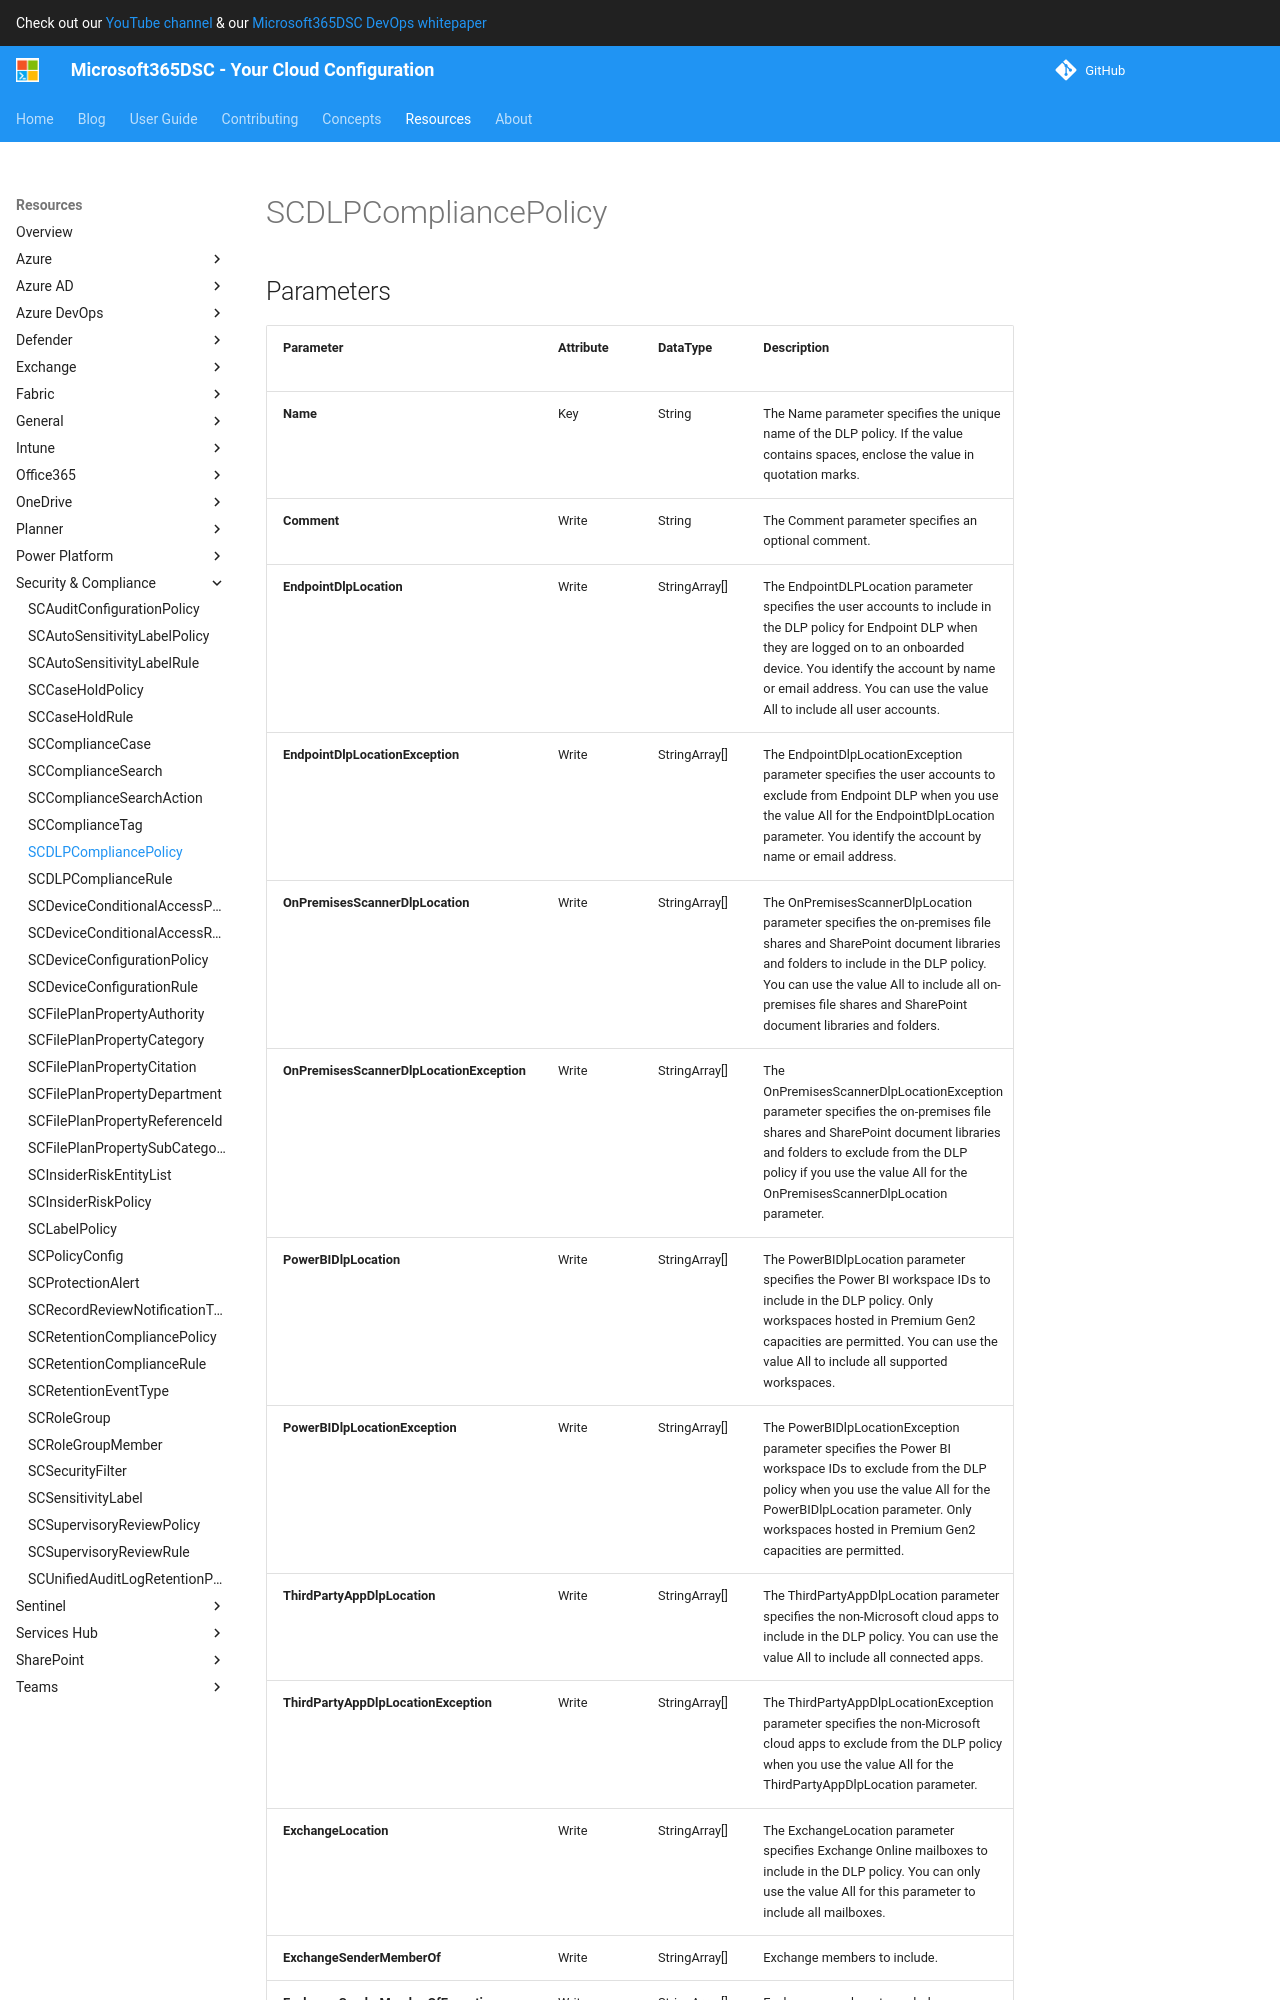

repository: microsoft/Microsoft365DSC · page: resources/security-compliance/SCDLPCompliancePolicy/index.html · generator: mkdocs

# SCDLPCompliancePolicy

## Parameters

| Parameter | Attribute | DataType | Description | Allowed Values |
| --- | --- | --- | --- | --- |
| **Name** | Key | String | The Name parameter specifies the unique name of the DLP policy. If the value contains spaces, enclose the value in quotation marks. | |
| **Comment** | Write | String | The Comment parameter specifies an optional comment. | |
| **EndpointDlpLocation** | Write | StringArray[] | The EndpointDLPLocation parameter specifies the user accounts to include in the DLP policy for Endpoint DLP when they are logged on to an onboarded device. You identify the account by name or email address. You can use the value All to include all user accounts. | |
| **EndpointDlpLocationException** | Write | StringArray[] | The EndpointDlpLocationException parameter specifies the user accounts to exclude from Endpoint DLP when you use the value All for the EndpointDlpLocation parameter. You identify the account by name or email address. | |
| **OnPremisesScannerDlpLocation** | Write | StringArray[] | The OnPremisesScannerDlpLocation parameter specifies the on-premises file shares and SharePoint document libraries and folders to include in the DLP policy. You can use the value All to include all on-premises file shares and SharePoint document libraries and folders. | |
| **OnPremisesScannerDlpLocationException** | Write | StringArray[] | The OnPremisesScannerDlpLocationException parameter specifies the on-premises file shares and SharePoint document libraries and folders to exclude from the DLP policy if you use the value All for the OnPremisesScannerDlpLocation parameter. | |
| **PowerBIDlpLocation** | Write | StringArray[] | The PowerBIDlpLocation parameter specifies the Power BI workspace IDs to include in the DLP policy. Only workspaces hosted in Premium Gen2 capacities are permitted. You can use the value All to include all supported workspaces. | |
| **PowerBIDlpLocationException** | Write | StringArray[] | The PowerBIDlpLocationException parameter specifies the Power BI workspace IDs to exclude from the DLP policy when you use the value All for the PowerBIDlpLocation parameter. Only workspaces hosted in Premium Gen2 capacities are permitted. | |
| **ThirdPartyAppDlpLocation** | Write | StringArray[] | The ThirdPartyAppDlpLocation parameter specifies the non-Microsoft cloud apps to include in the DLP policy. You can use the value All to include all connected apps. | |
| **ThirdPartyAppDlpLocationException** | Write | StringArray[] | The ThirdPartyAppDlpLocationException parameter specifies the non-Microsoft cloud apps to exclude from the DLP policy when you use the value All for the ThirdPartyAppDlpLocation parameter. | |
| **ExchangeLocation** | Write | StringArray[] | The ExchangeLocation parameter specifies Exchange Online mailboxes to include in the DLP policy. You can only use the value All for this parameter to include all mailboxes. | |
| **ExchangeSenderMemberOf** | Write | StringArray[] | Exchange members to include. | |
| **ExchangeSenderMemberOfException**
